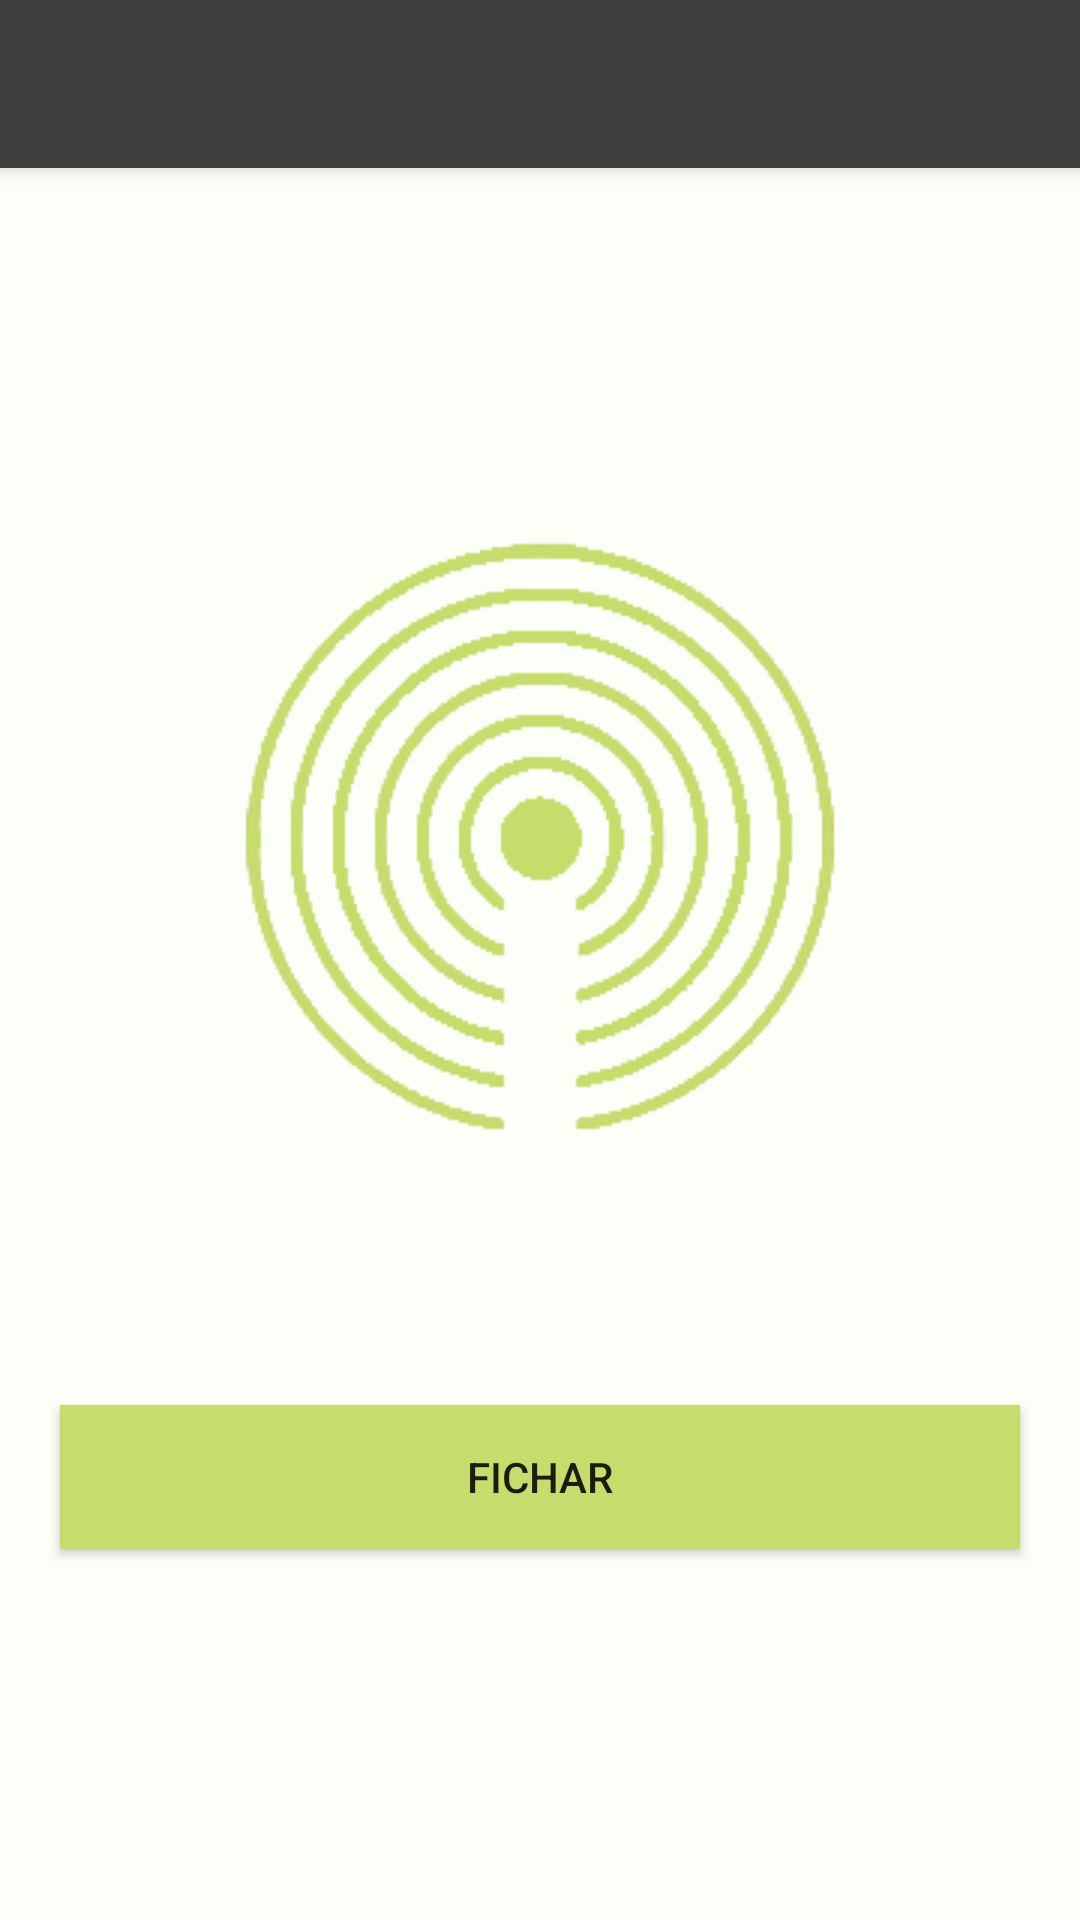

Produce the Android XML layout that renders to this screen, including the resource entries it uses.
<!-- AndroidManifest.xml: application theme AppTheme -->
<!-- res/layout/activity_ebeacon.xml -->
<?xml version="1.0" encoding="utf-8"?>
<LinearLayout xmlns:android="http://schemas.android.com/apk/res/android"
    xmlns:app="http://schemas.android.com/apk/res-auto"
    xmlns:tools="http://schemas.android.com/tools"
    android:layout_width="match_parent"
    android:layout_height="match_parent"
    tools:context=".EbeaconActivity"
    android:orientation="vertical"
    android:background="@color/colorPrimary">

    <android.support.v7.widget.Toolbar
        android:id="@+id/toolbar"
        android:layout_width="match_parent"
        android:layout_height="?attr/actionBarSize"
        android:background="?attr/colorSecondary"
        app:titleTextColor="@color/colorAccent"
        android:elevation="4dp"
        android:theme="@style/ThemeOverlay.AppCompat.ActionBar"
        app:popupTheme="@style/ThemeOverlay.AppCompat.Light"/>

    <LinearLayout
        android:layout_width="match_parent"
        android:layout_height="match_parent"
        android:orientation="vertical"
        android:gravity="center">

        <ImageView
            android:layout_width="wrap_content"
            android:layout_height="wrap_content"
            android:layout_gravity="center_horizontal"
            android:src="@drawable/beacon_logo"/>

        <Button
            android:id="@+id/EbeaconActivity_btn_clockin"
            android:layout_marginTop="@dimen/btnClockIn_marginTop"
            android:layout_width="match_parent"
            android:layout_height="wrap_content"
            android:layout_marginHorizontal="@dimen/marginHorizontalButton"
            android:background="@color/colorAccent"
            android:text="@string/clockIn_btn_text"
            android:layout_alignParentBottom="true" />

    </LinearLayout>
</LinearLayout>
<!-- resources referenced by this layout -->
<resources>
  <color name="colorAccent">#c6dd6b</color>
  <color name="colorPrimary">#fcfff8</color>
  <dimen name="btnClockIn_marginTop">90dp</dimen>
  <dimen name="marginHorizontalButton">20dp</dimen>
  <!-- drawable beacon_logo: png bitmap (drawable, 19665 bytes) -->
  <string name="clockIn_btn_text">Fichar</string>
  <style name="AppTheme" parent="Theme.AppCompat.Light.NoActionBar">
          
          <item name="colorPrimary">@color/colorPrimary</item>
          <item name="colorSecondary">@color/colorSecondary</item>
          <item name="colorAccent">@color/colorAccent</item>
          <item name="android:actionBarStyle">@style/ThemeActionBar</item>
          <item name="android:windowActionBarOverlay">true</item>
          
          <item name="actionBarStyle">@style/ThemeActionBar</item>
          <item name="windowActionBarOverlay">true</item>
  
      </style>
  <color name="colorSecondary">#3d3d3d</color>
  <style name="ThemeActionBar" parent="Widget.AppCompat.Light.ActionBar.Solid">
          <item name="android:background"> @null </item>
          
          <item name="background">@null</item>
      </style>
</resources>
